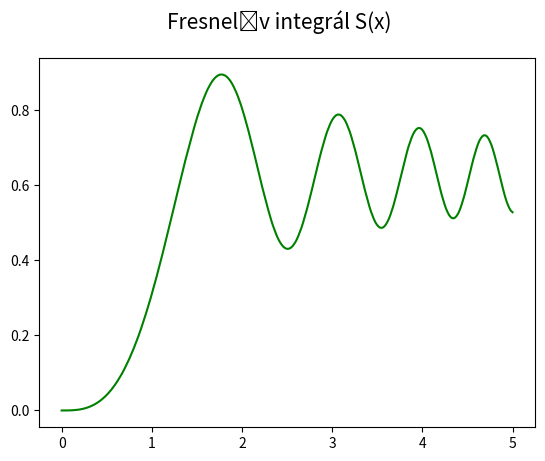

The matplotlib source for this figure:
import math

import numpy as np

import matplotlib.pyplot as plt

#
# Použito v článku:
#
# Křivky v přírodě i v počítačové grafice – svět spirál (dokončení)
# https://www.root.cz/clanky/krivky-v-prirode-i-v-pocitacove-grafice-svet-spiral-dokonceni/
#
# Součást seriálu:
#
# Křivky nejen v počítačové grafice
# https://www.root.cz/serialy/krivky-nejen-v-pocitacove-grafice/
#

# počet hodnot na x-ové ose
points = 300

# integrační krok
step = 0.001

# hodnoty na x-ové ose
x = np.linspace(0, 5, points)


# výpočet Fresnelova integrálu S(x)
def fresnel_s(x):
    result = 0
    for t in np.arange(0, x, step):
        result += math.sin(t ** 2)
    return result * step


# vektorizace předchozí funkce
fresnel_s_v = np.vectorize(fresnel_s)

# aplikace vektorizované funkce na všechny x-ové hodnoty
y = fresnel_s_v(x)

# rozměry grafu při uložení: 640x480 pixelů
fig, ax = plt.subplots(1, figsize=(6.4, 4.8))

# titulek grafu
fig.suptitle("Fresnelův integrál S(x)", fontsize=15)

# vrcholy na křivce pospojované úsečkami
ax.plot(x, y, "g-")

# uložení grafu do rastrového obrázku
plt.savefig("fresnel_s.png")

# zobrazení grafu
plt.show()
